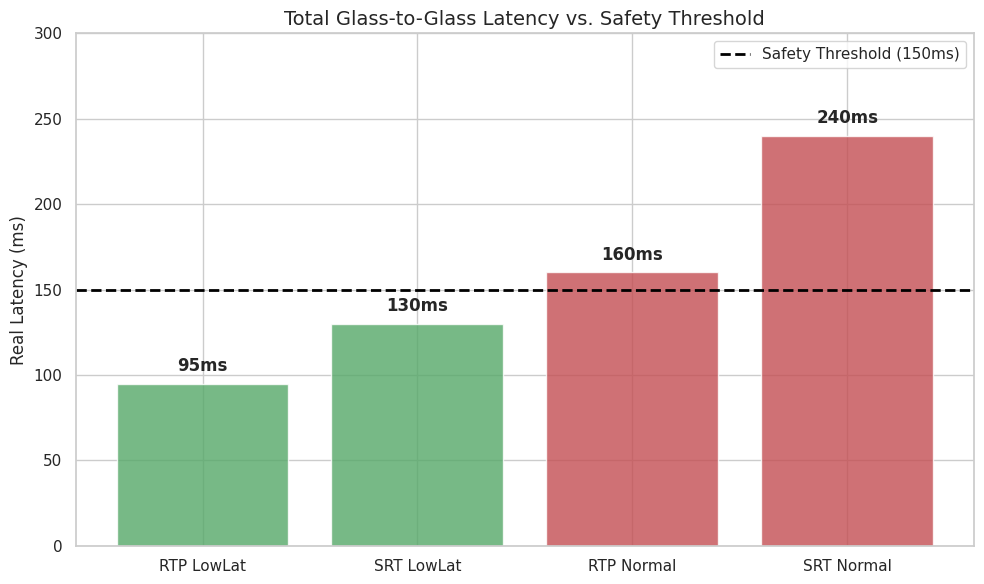

Source code (Python):
import matplotlib.pyplot as plt
import seaborn as sns

# Obtained manually from the G2G latency measurements for each configuration
manual_clock_latency = {
    'RTP LowLat': 95,
    'SRT LowLat': 130,
    'RTP Normal': 160,
    'SRT Normal': 240
}

sns.set_theme(style="whitegrid")
plt.figure(figsize=(10, 6))

names = list(manual_clock_latency.keys())
values = list(manual_clock_latency.values())

colors = ['#55A868' if v < 150 else '#C44E52' for v in values]

bars = plt.bar(names, values, color=colors, alpha=0.8)

plt.axhline(y=150, color='black', linestyle='--', linewidth=2, label='Safety Threshold (150ms)')

for bar in bars:
    yval = bar.get_height()
    plt.text(bar.get_x() + bar.get_width()/2, yval + 5, f'{yval}ms', 
             ha='center', va='bottom', fontweight='bold', fontsize=12)

plt.title('Total Glass-to-Glass Latency vs. Safety Threshold', fontsize=14)
plt.ylabel('Real Latency (ms)', fontsize=12)
plt.ylim(0, 300)
plt.legend()

plt.tight_layout()
plt.savefig('RESULTS.png', dpi=300)
print("Saved: RESULTS.png")
